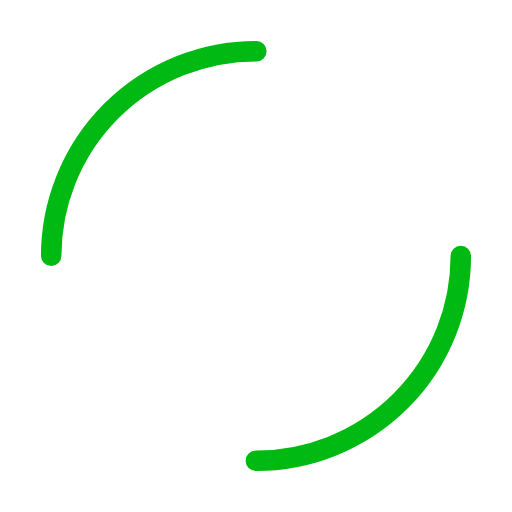
t = 0.00 s
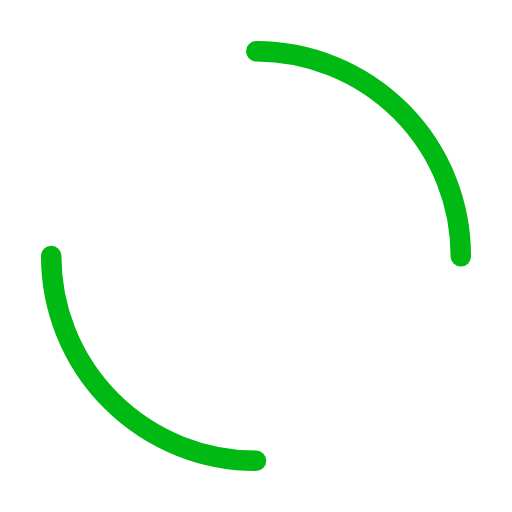
t = 0.25 s
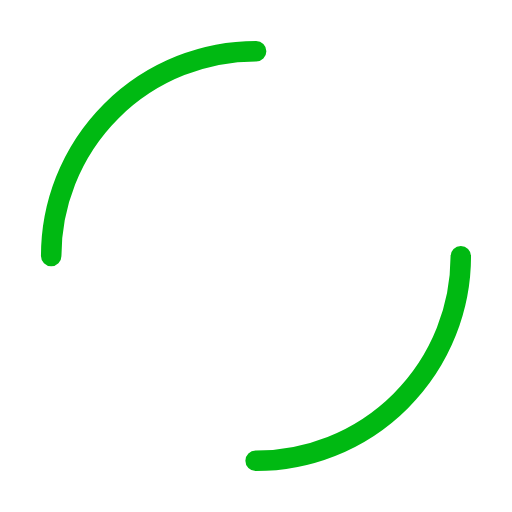
t = 0.50 s
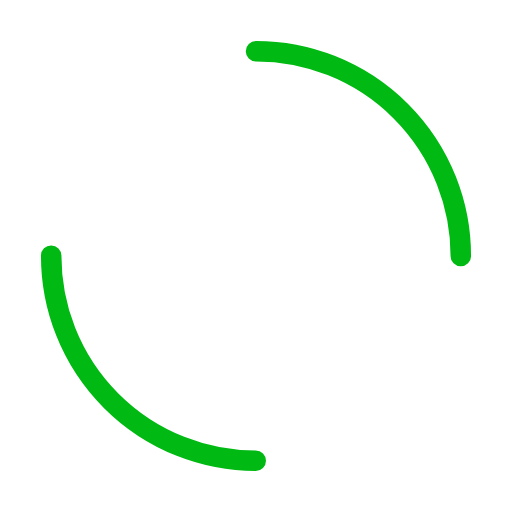
t = 0.75 s

The animated SVG that drew these frames (rendered in a browser with its animation timeline set to each time). Animation: 1 SMIL element (animateTransform=1); one cycle of 1.00 s, repeats indefinitely.

<svg width="200px"  height="200px"  xmlns="http://www.w3.org/2000/svg" viewBox="0 0 100 100" preserveAspectRatio="xMidYMid" class="lds-dual-ring" style="background: none;"><circle cx="50" cy="50" ng-attr-r="{{config.radius}}" ng-attr-stroke-width="{{config.width}}" ng-attr-stroke="{{config.stroke}}" ng-attr-stroke-dasharray="{{config.dasharray}}" fill="none" stroke-linecap="round" r="40" stroke-width="4" stroke="#00b912" stroke-dasharray="62.83185307179586 62.83185307179586" transform="rotate(353.151 50.0001 50)"><animateTransform attributeName="transform" type="rotate" calcMode="linear" values="0 50 50;360 50 50" keyTimes="0;1" dur="1s" begin="0s" repeatCount="indefinite"></animateTransform></circle></svg>
